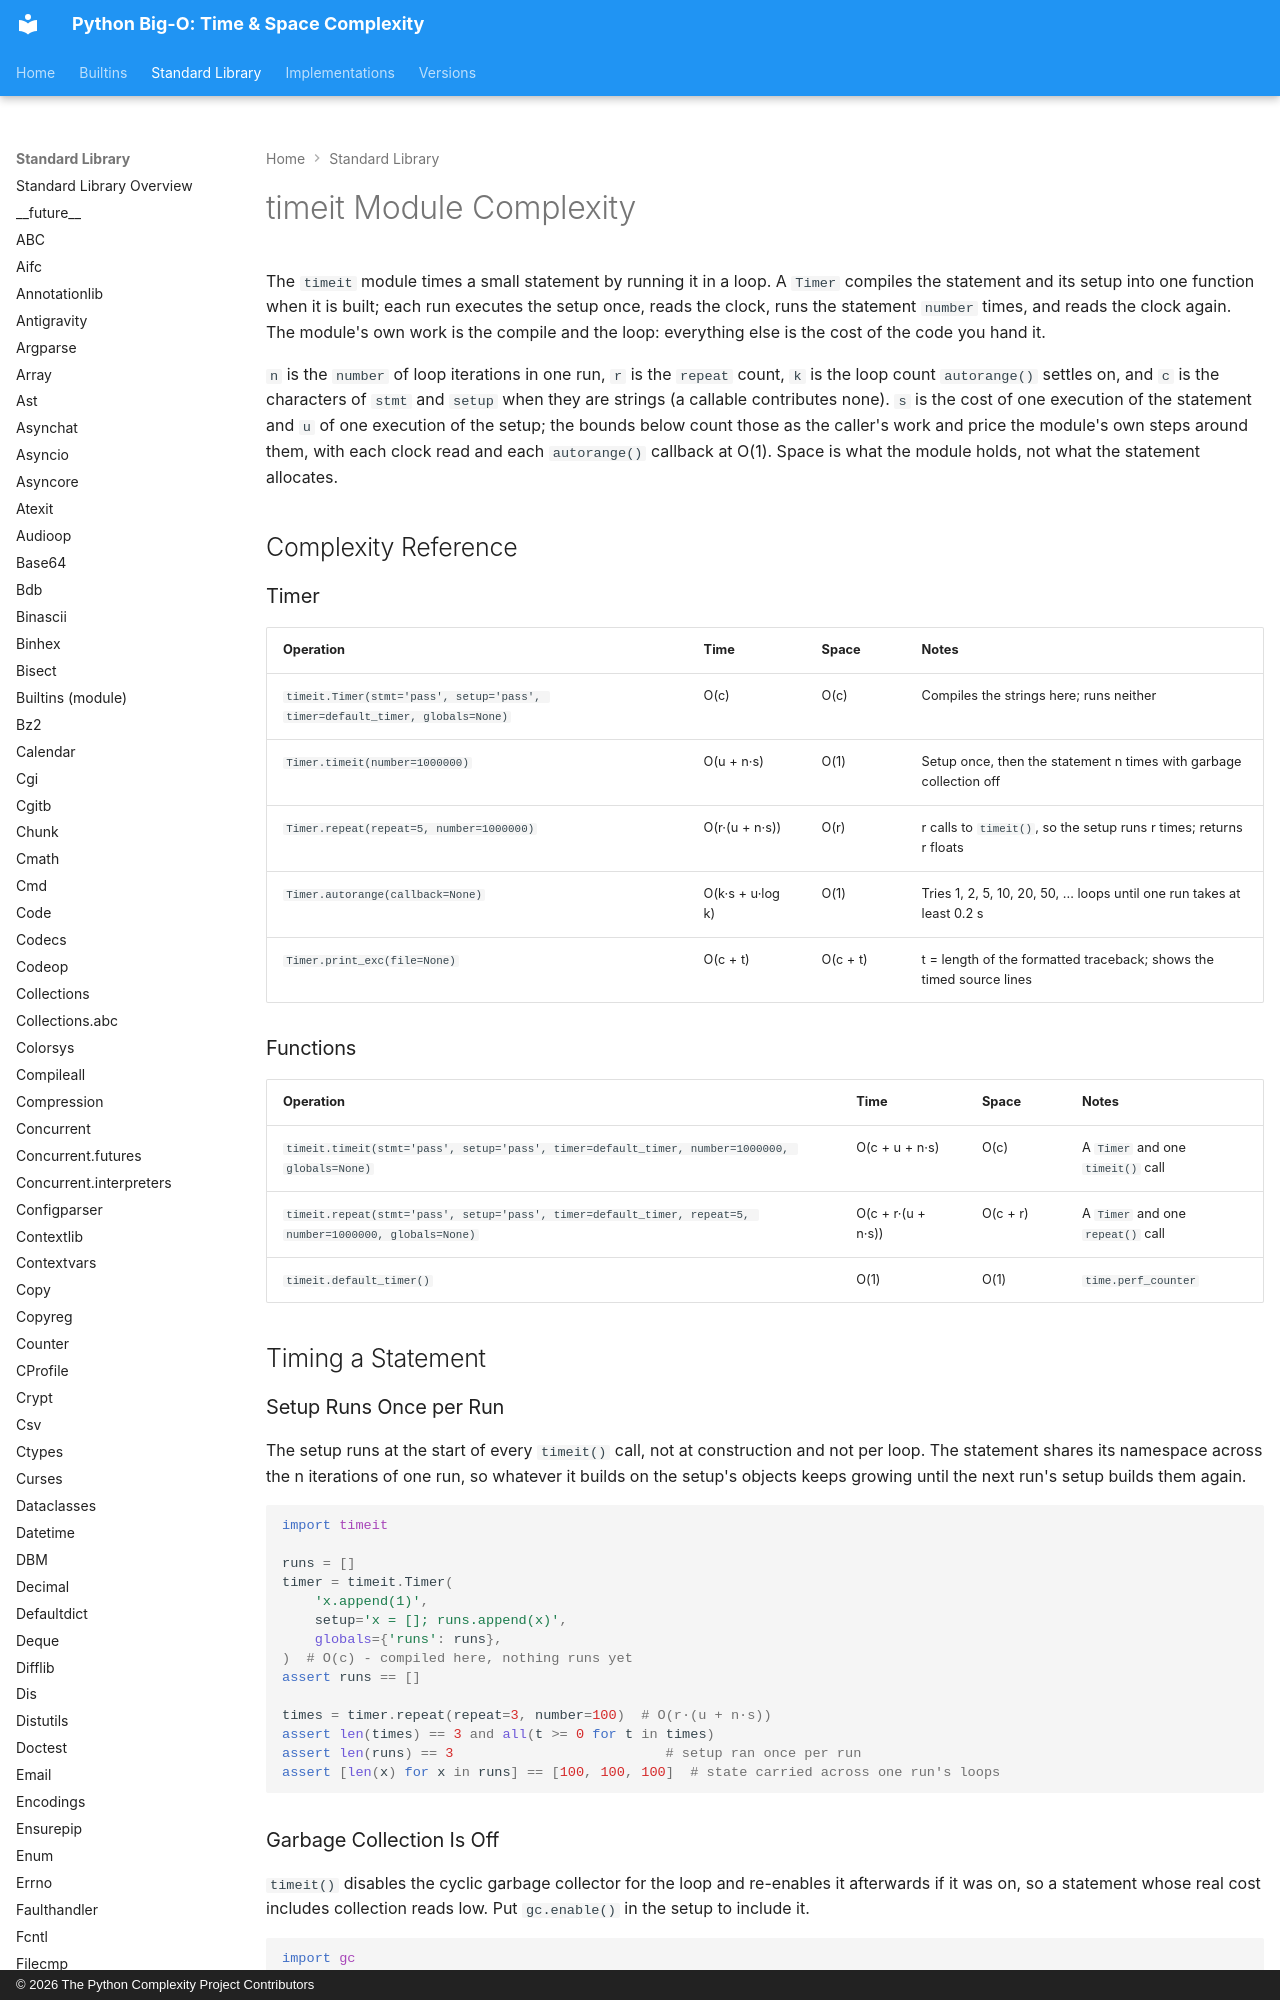

repository: heikkitoivonen/python-time-space-complexity · page: stdlib/timeit/index.html · generator: mkdocs · copyright: © 2026 The Python Complexity Project Contributors

# timeit Module Complexity

The `timeit` module times a small statement by running it in a loop. A `Timer` compiles the
statement and its setup into one function when it is built; each run executes the setup once,
reads the clock, runs the statement `number` times, and reads the clock again. The module's own work is
the compile and the loop: everything else is the cost of the code you hand it.

`n` is the `number` of loop iterations in one run, `r` is the `repeat` count, `k` is the loop count
`autorange()` settles on, and `c` is the characters of `stmt` and `setup` when they are strings (a
callable contributes none). `s` is the cost of one execution of the statement and `u` of one
execution of the setup; the bounds below count those as the caller's work and price the module's
own steps around them, with each clock read and each `autorange()` callback at O(1). Space is
what the module holds, not what the statement allocates.

## Complexity Reference

### Timer

| Operation | Time | Space | Notes |
|-----------|------|-------|-------|
| `timeit.Timer(stmt='pass', setup='pass', timer=default_timer, globals=None)` | O(c) | O(c) | Compiles the strings here; runs neither |
| `Timer.timeit(number=1000000)` | O(u + n·s) | O(1) | Setup once, then the statement n times with garbage collection off |
| `Timer.repeat(repeat=5, number=1000000)` | O(r·(u + n·s)) | O(r) | r calls to `timeit()`, so the setup runs r times; returns r floats |
| `Timer.autorange(callback=None)` | O(k·s + u·log k) | O(1) | Tries 1, 2, 5, 10, 20, 50, ... loops until one run takes at least 0.2 s |
| `Timer.print_exc(file=None)` | O(c + t) | O(c + t) | t = length of the formatted traceback; shows the timed source lines |
